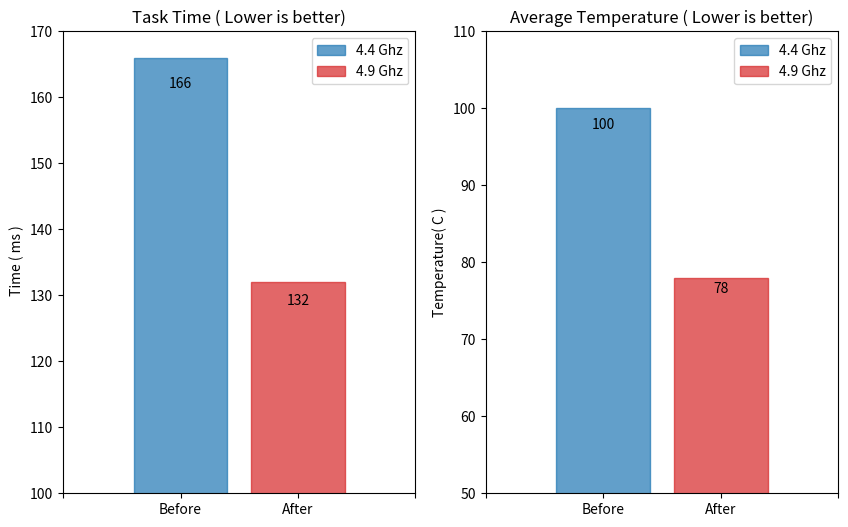

Source code (Python):
import matplotlib.pyplot as plt
from matplotlib.dates import date2num
import datetime
import numpy as np

#region color
from matplotlib import cm
import matplotlib
cmap = matplotlib.cm.get_cmap('tab10')
norm = matplotlib.colors.Normalize(vmin=0, vmax=3)
rgba = cmap(norm(0))
rgba1 = cmap(norm(1))

def autolabel(ax,rects):
    """
    Attach a text label above each bar displaying its height
    """
    for rect in rects:
        height = rect.get_height()
        ax.text(rect.get_x() + rect.get_width()/2., 0.97*height,
                '%d' % int(height),
                ha='center', va='bottom')

#endregion

f , ax = plt.subplots(1,2,figsize=(10,6))

N =4
ind = np.arange(N)
width = 0.8
opacity = 0.7

temp = [ 0, 100 , 78 , 0 ]
time = [ 0 , 166 , 132 , 0]

ind1=[1] # xticks 는 [0,1,2,3]이므로, 총 3개가 들어간다. 하지만 1번째에 166 이란 값이 들어가도록 이렇게 한다. 
time1 = [166]
temp1 = [100]
ind2=[2]
time2 = [132]
temp2 = [78]

#한꺼번에 플롯도 가능하다.하지만 레전드 지정이 안된다. 
#ax[0].bar(ind , time , alpha = opacity ,width = width , label='4.9 Ghz') 

#bar 의 각 legend를 다르게 하기 위해서 , 나눠서 플롯을 하였다. 
rect11 = ax[0].bar(ind1 , time1 , alpha = opacity , width = width , label='4.4 Ghz') 
rect12 = ax[0].bar(ind2 , time2 , alpha = opacity ,width = width , label='4.9 Ghz') 
ax[0].get_children()[0].set_color(rgba) # children은 rectangle을 반환한다. 
ax[0].get_children()[1].set_color(rgba1)
ax[0].set_ybound( 100 , 170)
ax[0].set_xticks(ind) # position and number of ticks
ax[0].set_xticklabels(["","Before","After",""])
ax[0].set_title("Task Time ( Lower is better)")
ax[0].set_ylabel(" Time ( ms )")
ax[0].legend()
autolabel(ax[0],rect11)
autolabel(ax[0],rect12)

rect21 = ax[1].bar(ind1 , temp1 , alpha = opacity , width = width , label='4.4 Ghz') 
rect22 = ax[1].bar(ind2 , temp2 , alpha = opacity ,width = width , label='4.9 Ghz') 
ax[1].get_children()[0].set_color(rgba) 
ax[1].get_children()[1].set_color(rgba1)
ax[1].set_ybound( 110 , 50)
ax[1].set_xticks(ind) # position and number of ticks
ax[1].set_xticklabels(["","Before","After",""])
ax[1].set_title("Average Temperature ( Lower is better)")
ax[1].set_ylabel("Temperature( C )")
ax[1].legend()
autolabel(ax[1],rect21)
autolabel(ax[1],rect22)
plt.show()

#https://matplotlib.org/2.1.1/gallery/statistics/barchart_demo.html
#https://matplotlib.org/api/axes_api.html